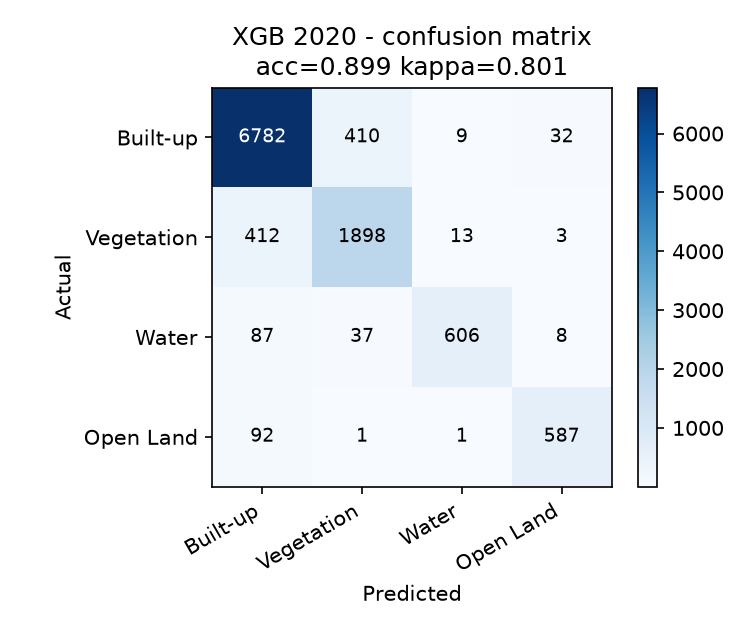

The data file committed next to this chart (first rows):
, pred_Built-up, pred_Vegetation, pred_Water, pred_Open Land
actual_Built-up, 6782, 410, 9, 32
actual_Vegetation, 412, 1898, 13, 3
actual_Water, 87, 37, 606, 8
actual_Open Land, 92, 1, 1, 587
